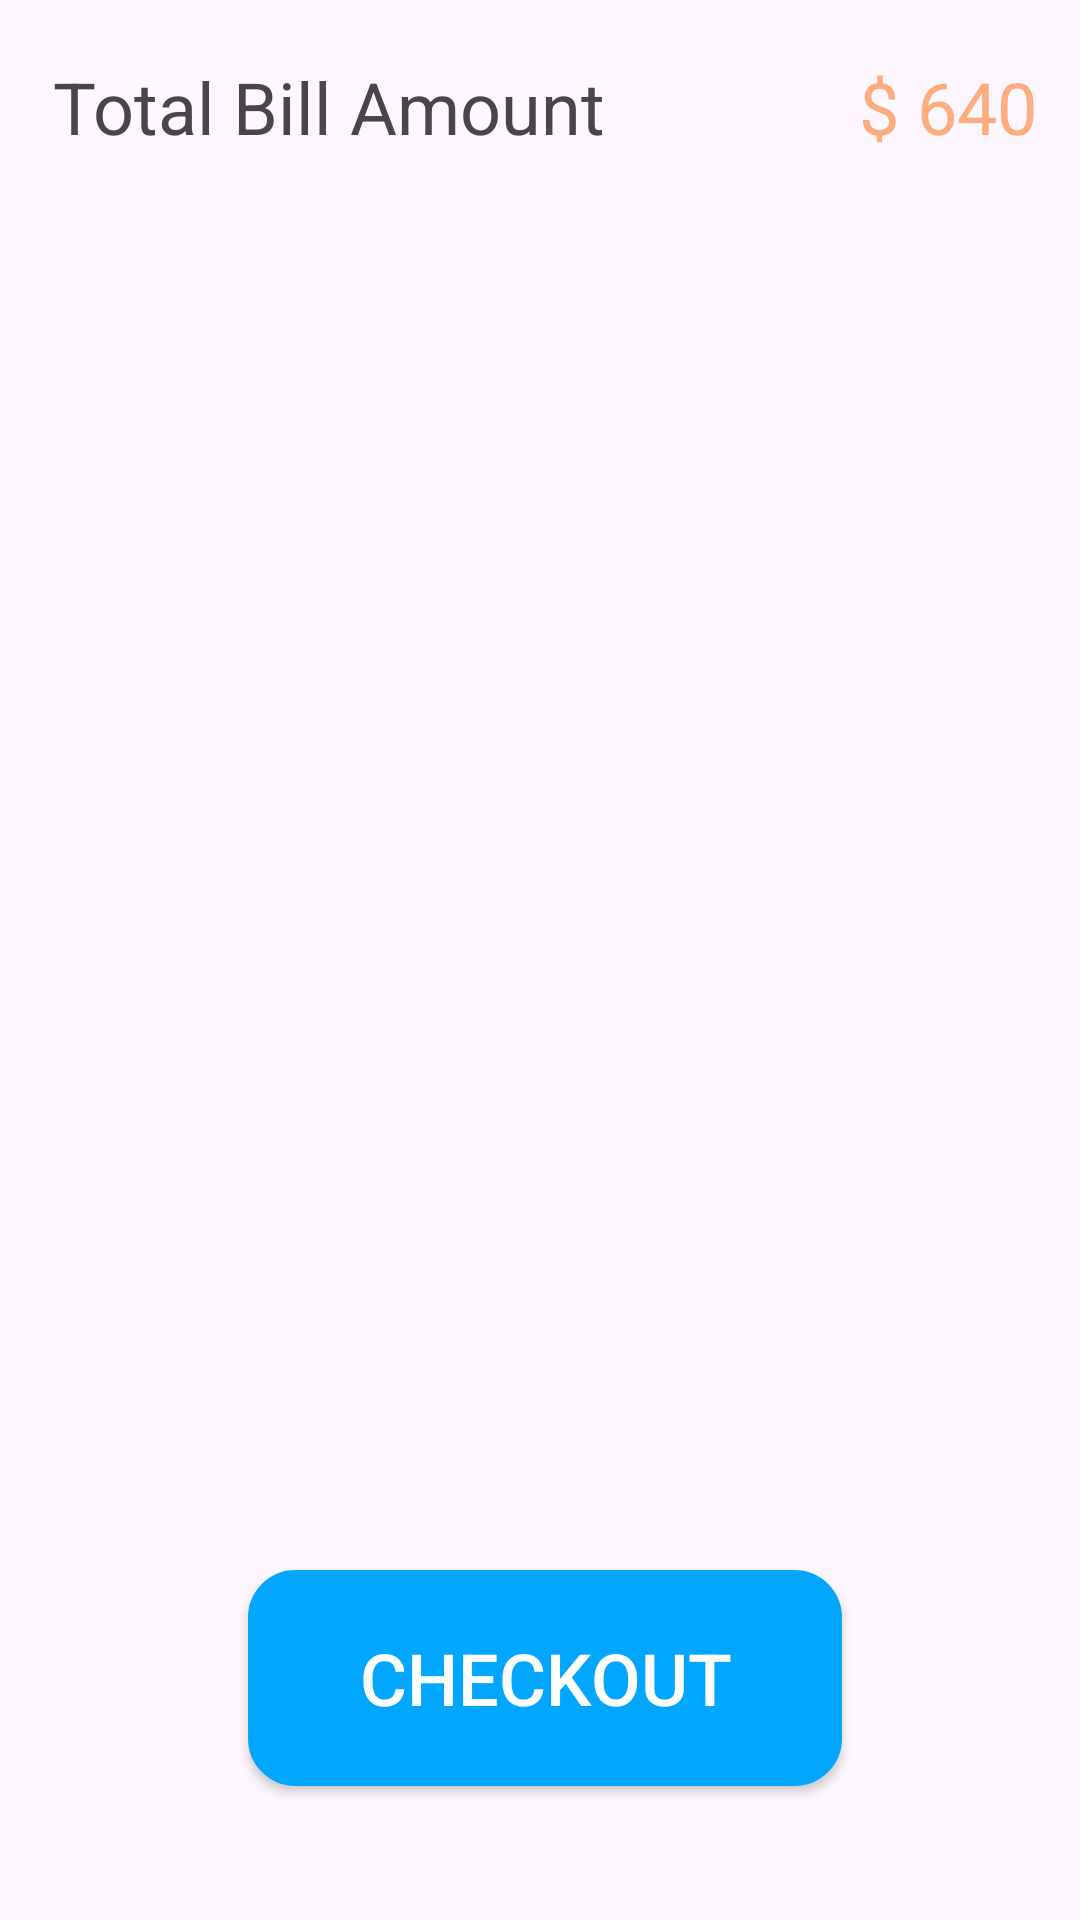

Layout XML and referenced resources for this Android screen:
<!-- AndroidManifest.xml: application theme Theme.EcommerceApp -->
<!-- res/layout/fragment_cart.xml -->
<?xml version="1.0" encoding="utf-8"?>
<androidx.constraintlayout.widget.ConstraintLayout xmlns:android="http://schemas.android.com/apk/res/android"
    xmlns:app="http://schemas.android.com/apk/res-auto"
    xmlns:tools="http://schemas.android.com/tools"
    android:layout_width="match_parent"
    android:layout_height="match_parent"
    tools:context=".view.fragment.CartFragment">

    <androidx.appcompat.widget.AppCompatTextView
        android:id="@+id/txt_totalBill"
        style="@style/NavigationViewTextAppearance"
        android:layout_width="wrap_content"
        android:layout_height="wrap_content"
        android:text="@string/total_bill_amount"
        app:layout_constraintStart_toEndOf="@id/vertical_left"
        app:layout_constraintTop_toBottomOf="@id/horizontal_up" />

    <androidx.appcompat.widget.AppCompatTextView
        android:id="@+id/txt_total"
        style="@style/NavigationViewTextAppearance"
        android:layout_width="wrap_content"
        android:layout_height="wrap_content"
        android:text="@string/_640"
        android:textColor="@color/orange_app"
        app:layout_constraintEnd_toStartOf="@id/vertical_right"
        app:layout_constraintTop_toBottomOf="@id/horizontal_up" />

    <androidx.recyclerview.widget.RecyclerView
        android:id="@+id/rc_products"
        android:layout_width="match_parent"
        android:layout_height="0dp"
        android:layout_marginTop="@dimen/_20dp"
        app:layout_constraintBottom_toTopOf="@id/btn_checkout"
        app:layout_constraintTop_toBottomOf="@id/txt_totalBill" />

    <androidx.appcompat.widget.AppCompatButton
        android:id="@+id/btn_checkout"
        style="@style/PrimaryButton"
        android:layout_width="wrap_content"
        android:layout_height="wrap_content"
        android:text="@string/checkout"
        app:layout_constraintBottom_toTopOf="@id/horizontal_down"
        app:layout_constraintEnd_toStartOf="@id/vertical_right"
        app:layout_constraintStart_toEndOf="@id/vertical_left" />

    <androidx.constraintlayout.widget.Guideline
        android:id="@+id/horizontal_up"
        android:layout_width="wrap_content"
        android:layout_height="wrap_content"
        android:orientation="horizontal"
        app:layout_constraintGuide_percent="0.03" />

    <androidx.constraintlayout.widget.Guideline
        android:id="@+id/vertical_left"
        android:layout_width="wrap_content"
        android:layout_height="wrap_content"
        android:orientation="vertical"
        app:layout_constraintGuide_percent="0.048661802" />

    <androidx.constraintlayout.widget.Guideline
        android:id="@+id/vertical_right"
        android:layout_width="wrap_content"
        android:layout_height="wrap_content"
        android:orientation="vertical"
        app:layout_constraintGuide_percent="0.96" />

    <androidx.constraintlayout.widget.Guideline
        android:id="@+id/horizontal_down"
        android:layout_width="wrap_content"
        android:layout_height="wrap_content"
        android:orientation="horizontal"
        app:layout_constraintGuide_percent="0.93" />

</androidx.constraintlayout.widget.ConstraintLayout>
<!-- resources referenced by this layout -->
<resources>
  <color name="orange_app">#ffac7f</color>
  <dimen name="_20dp">20dp</dimen>
  <string name="_640">$ 640</string>
  <string name="checkout">CHECKOUT</string>
  <string name="total_bill_amount">Total Bill Amount</string>
  <style name="NavigationViewTextAppearance">
          <item name="android:textSize">@dimen/_24sp</item>
      </style>
  <style name="PrimaryButton" parent="Widget.AppCompat.Button">
          <item name="android:textSize">@dimen/_24sp</item>
          <item name="android:background">@drawable/main_rounded_button</item>
          <item name="android:textColor">@color/white</item>
      </style>
  <style name="Theme.EcommerceApp" parent="Base.Theme.EcommerceApp" />
  <dimen name="_24sp">24sp</dimen>
  <!-- drawable main_rounded_button (drawable) -->
  <?xml version="1.0" encoding="utf-8"?>
  <shape android:shape="rectangle" xmlns:android="http://schemas.android.com/apk/res/android">
      <corners android:radius="15dp"/>
      <solid android:color="#FF00A6FF"/>
      <size android:height="72dp" android:width="198dp"/>
      <stroke android:width="1.5dp" android:color="#FF00A6FF"/>
  </shape>
  <color name="white">#FFFFFFFF</color>
  <style name="Base.Theme.EcommerceApp" parent="Theme.Material3.DayNight.NoActionBar">
          
          
      </style>
</resources>
